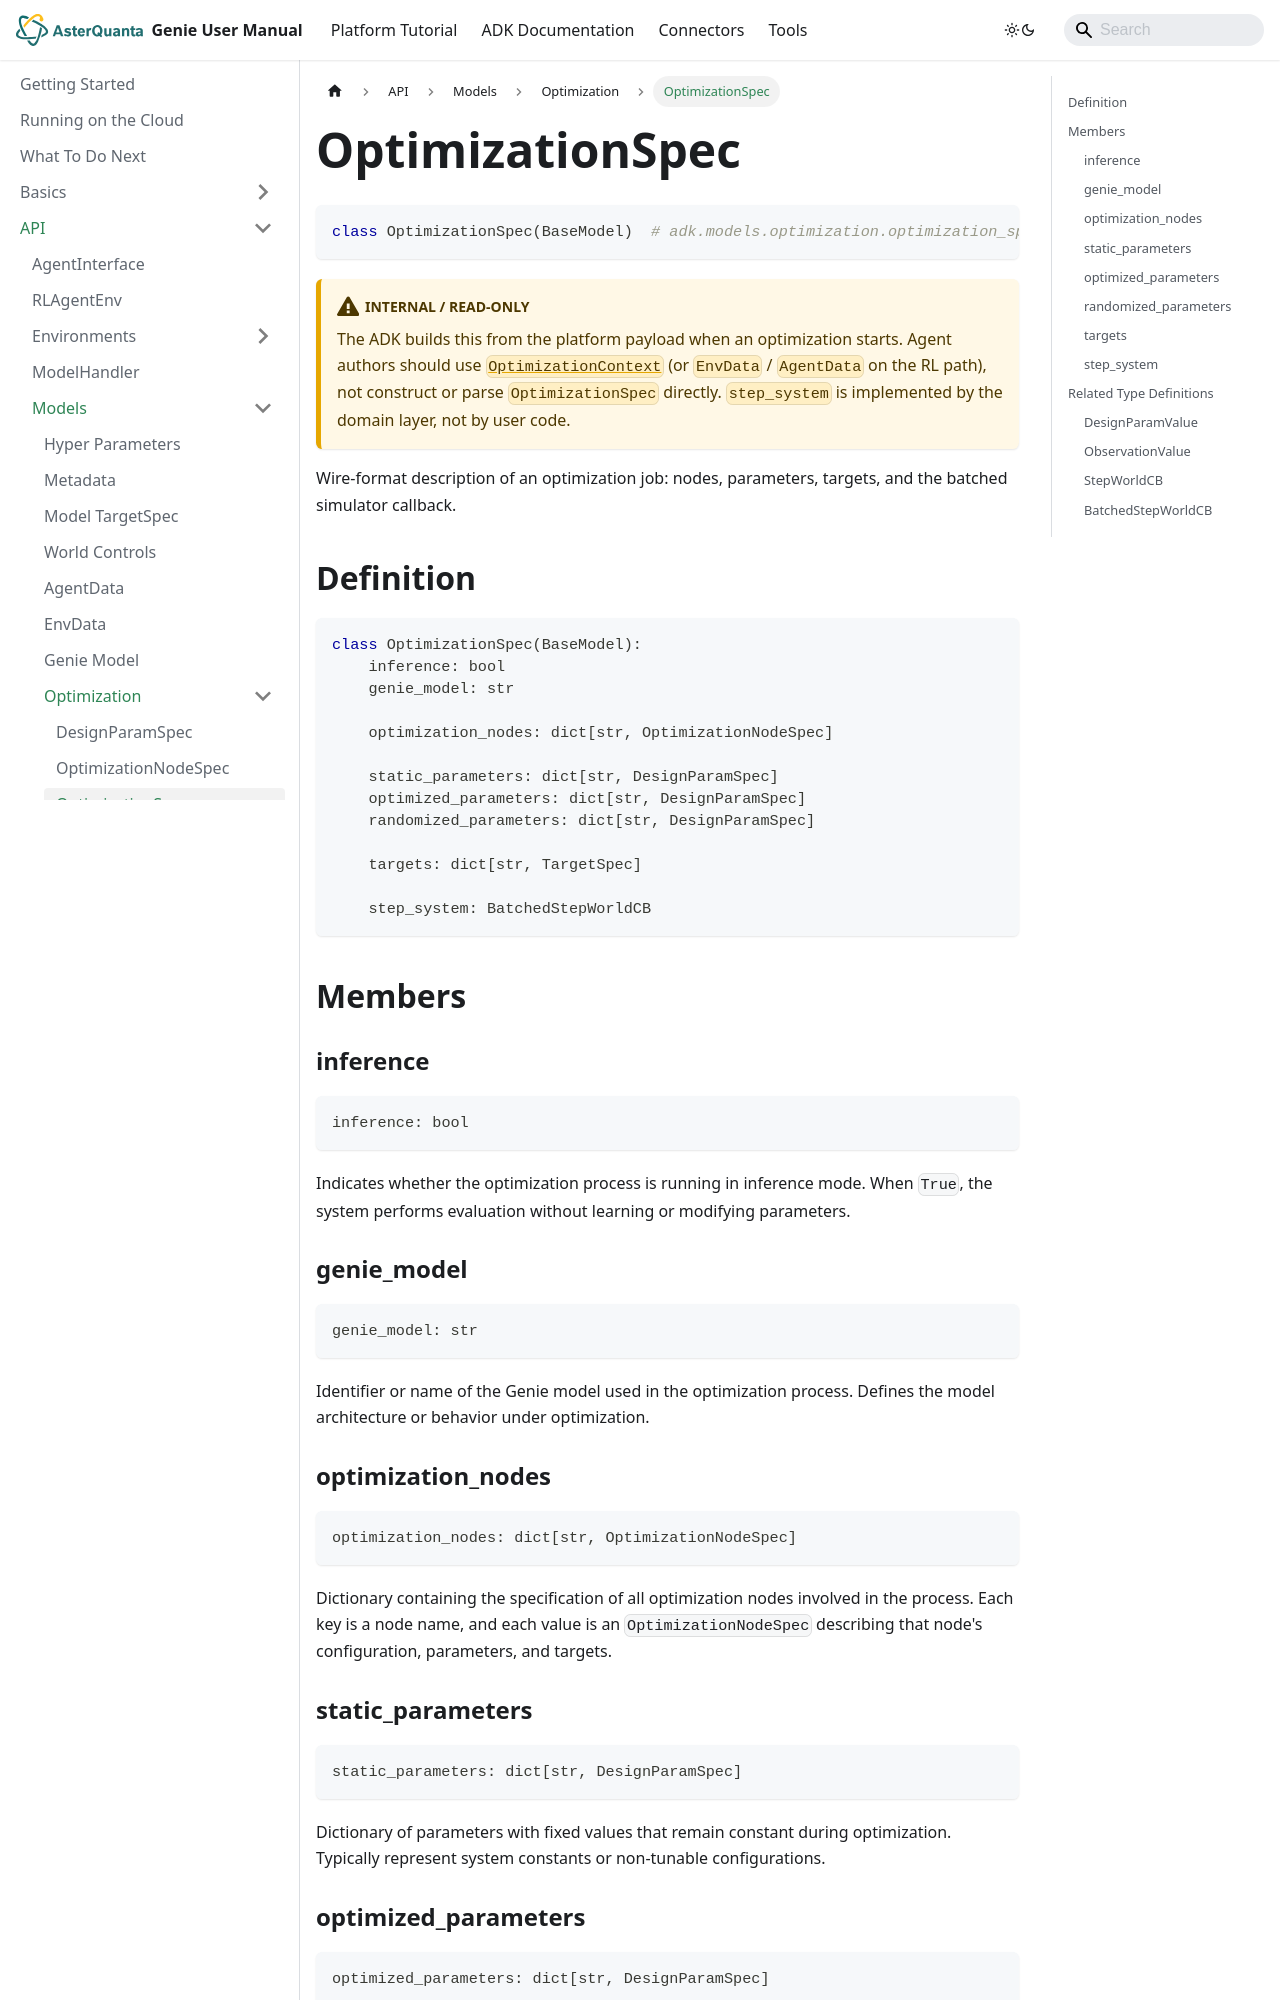

repository: asterquanta/documentation · page: adk/API/Models/Optimization/optimization-spec/index.html · generator: docusaurus

---
title: OptimizationSpec
description: Platform wire-format for optimization jobs (read-only; built by the ADK)
sidebar_position: 3
---

# OptimizationSpec

```py
class OptimizationSpec(BaseModel)  # adk.models.optimization.optimization_spec
```

:::caution Internal / read-only
The ADK builds this from the platform payload when an optimization starts. Agent authors should use
[`OptimizationContext`](../../optimization-context.md) (or `EnvData` / `AgentData` on the RL path), not
construct or parse `OptimizationSpec` directly. `step_system` is implemented by the domain layer,
not by user code.
:::

Wire-format description of an optimization job: nodes, parameters, targets, and the batched simulator
callback.

## Definition

```py
class OptimizationSpec(BaseModel):
    inference: bool
    genie_model: str

    optimization_nodes: dict[str, OptimizationNodeSpec]

    static_parameters: dict[str, DesignParamSpec]
    optimized_parameters: dict[str, DesignParamSpec]
    randomized_parameters: dict[str, DesignParamSpec]

    targets: dict[str, TargetSpec]

    step_system: BatchedStepWorldCB
```

## Members

### inference

```py
inference: bool
```

Indicates whether the optimization process is running in inference mode. When `True`, the system performs evaluation without learning or modifying parameters.

### genie_model

```py
genie_model: str
```

Identifier or name of the Genie model used in the optimization process. Defines the model architecture or behavior under optimization.

### optimization_nodes

```py
optimization_nodes: dict[str, OptimizationNodeSpec]
```

Dictionary containing the specification of all optimization nodes involved in the process. Each key is a node name, and each value is an `OptimizationNodeSpec` describing that node's configuration, parameters, and targets.
